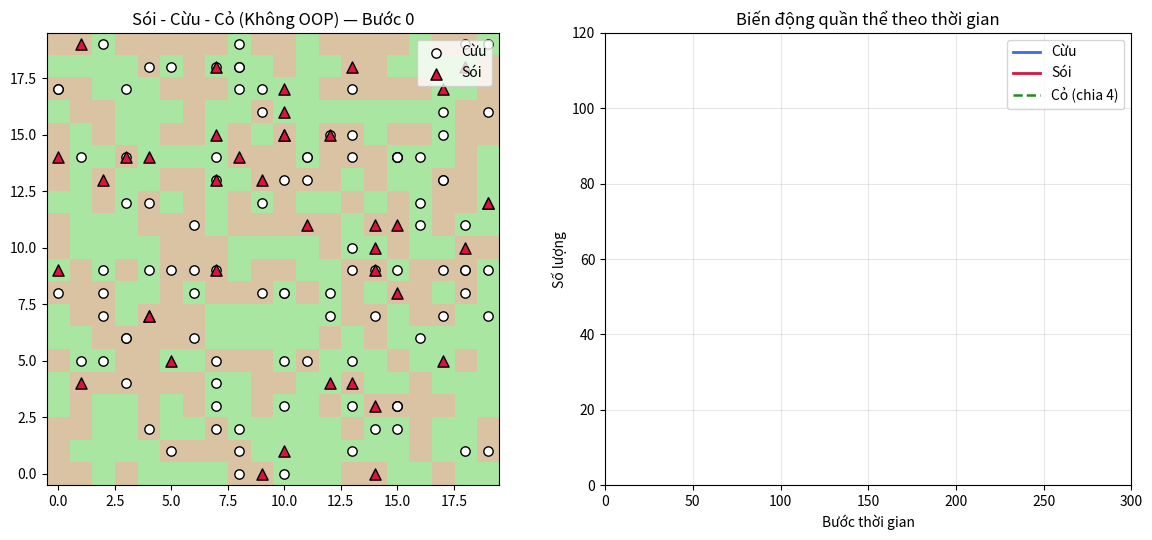

The matplotlib source for this figure:
"""
MÔ PHỎNG HỆ SINH THÁI SÓI - CỪU - CỎ (WOLF - SHEEP - GRASS)
CÁCH 1: KHÔNG SỬ DỤNG OOP (Lập trình thủ tục)

Kịch bản kinh điển (mô hình sinh thái NetLogo / Mesa):
  Trên một đồng cỏ hình lưới (RONG x CAO) có 3 thành phần tương tác:
    1. CỎ (Grass): mọc sẵn ở nhiều ô. Khi bị cừu ăn sẽ biến thành đất trống
       và cần THOI_GIAN_MOC_CO bước để mọc xanh trở lại.
    2. CỪU (Sheep): mỗi bước đi ngẫu nhiên 1 ô (tốn 1 năng lượng). Nếu ô có cỏ
       thì ăn để tăng năng lượng. Hết năng lượng sẽ chết; còn sống có thể sinh sản.
    3. SÓI (Wolf): mỗi bước đi ngẫu nhiên 1 ô (tốn 1 năng lượng). Nếu gặp cừu
       tại ô đó thì ăn thịt 1 con cừu để tăng năng lượng. Hết năng lượng sẽ chết;
       còn sống có thể sinh sản.

Cách tổ chức KHÔNG dùng OOP (Procedural):
  - Lưới cỏ lưu trong ma trận 2 chiều `luoi_co[y][x]`:
      + 0   : cỏ đã mọc xanh (cừu có thể ăn)
      + > 0 : số bước còn lại để cỏ mọc lại
  - Quần thể Cừu bị tách thành 3 danh sách song song: `cuu_x`, `cuu_y`, `cuu_nl`
  - Quần thể Sói bị tách thành 3 danh sách song song: `soi_x`, `soi_y`, `soi_nl`
  - Khi một con vật chết hoặc mới sinh, ta phải cẩn thận cập nhật ĐỒNG BỘ cả 3
    danh sách để không bị lệch chỉ số giữa vị trí và năng lượng.

So sánh trực tiếp với file `wolf_sheep_grass_oop.py` (cùng tham số, cùng seed -> cùng kết quả).
Cách chạy: python wolf_sheep_grass_no_oop.py
"""
import random
import matplotlib.pyplot as plt
from matplotlib.colors import ListedColormap
from matplotlib.animation import FuncAnimation


# ==============================================================================
# PHẦN 1: CÁC THAM SỐ MÔ PHỎNG (HẰNG SỐ)
# ==============================================================================

RONG = 20                  # Chiều rộng lưới đồng cỏ (số cột)
CAO = 20                   # Chiều cao lưới đồng cỏ (số hàng)

SO_CUU_BAN_DAU = 100       # Số lượng cừu ban đầu
SO_SOI_BAN_DAU = 40        # Số lượng sói ban đầu

THOI_GIAN_MOC_CO = 20      # Số bước để cỏ mọc lại sau khi bị ăn
NANG_LUONG_CO = 5          # Năng lượng cừu nhận được khi ăn 1 ô cỏ
NANG_LUONG_CUU = 20        # Năng lượng sói nhận được khi ăn 1 con cừu

TY_LE_SINH_CUU = 0.05      # Xác suất cừu sinh sản ở mỗi bước (5%)
TY_LE_SINH_SOI = 0.04      # Xác suất sói sinh sản ở mỗi bước (4%)

# 4 hướng di chuyển kề nhau trên lưới: lên, xuống, trái, phải
CAC_HUONG_DI = [(0, -1), (0, 1), (-1, 0), (1, 0)]

SEED = 42                  # Cố định số ngẫu nhiên để đối chiếu với bản OOP


# ==============================================================================
# PHẦN 2: CÁC HÀM KHỞI TẠO DỮ LIỆU
# ==============================================================================

def khoi_tao_luoi_co(rng):
    """
    Tạo ma trận 2D kích thước CAO x RONG biểu diễn đồng cỏ.
    Ban đầu khoảng 50% số ô đã có cỏ xanh (= 0), 50% đang chờ mọc (1..THOI_GIAN_MOC_CO).
    """
    luoi_co = []
    for y in range(CAO):
        hang = []
        for x in range(RONG):
            if rng.random() < 0.5:
                hang.append(0)  # Cỏ đã mọc xanh
            else:
                hang.append(rng.randint(1, THOI_GIAN_MOC_CO))
        luoi_co.append(hang)
    return luoi_co


def khoi_tao_quan_the(so_luong, nang_luong_toi_da, rng):
    """
    Khởi tạo ngẫu nhiên vị trí và năng lượng cho một quần thể (cừu hoặc sói).
    Trả về 3 danh sách song song: danh_sach_x, danh_sach_y, danh_sach_nang_luong.
    """
    ds_x = []
    ds_y = []
    ds_nl = []

    for i in range(so_luong):
        x = rng.randrange(RONG)
        y = rng.randrange(CAO)
        nang_luong = float(rng.randint(1, nang_luong_toi_da))

        ds_x.append(x)
        ds_y.append(y)
        ds_nl.append(nang_luong)

    return ds_x, ds_y, ds_nl


# ==============================================================================
# PHẦN 3: CÁC HÀM XỬ LÝ QUY TẮC SINH THÁI TRONG 1 BƯỚC
# ==============================================================================

def di_chuyen_ngau_nhien(x, y, rng):
    """
    Di chuyển 1 bước sang ô kề ngẫu nhiên.
    Phép chia lấy dư (% RONG, % CAO) tạo bản đồ nối vòng 2 đầu:
    đi quá mép phải sẽ xuất hiện lại ở mép trái (và tương tự trên/dưới).
    """
    dx, dy = rng.choice(CAC_HUONG_DI)
    x_moi = (x + dx) % RONG
    y_moi = (y + dy) % CAO
    return x_moi, y_moi


def cap_nhat_co(luoi_co):
    """Mỗi ô đang chờ mọc (> 0) sẽ giảm thời gian đếm ngược đi 1 bước."""
    for y in range(CAO):
        for x in range(RONG):
            if luoi_co[y][x] > 0:
                luoi_co[y][x] = luoi_co[y][x] - 1


def cap_nhat_cuu(cuu_x, cuu_y, cuu_nl, luoi_co, rng):
    """
    Cập nhật toàn bộ quần thể Cừu trong 1 bước:
    di chuyển -> mất 1 năng lượng -> ăn cỏ -> kiểm tra chết -> sinh sản.
    Trả về 3 danh sách mới của quần thể Cừu sau bước này.
    """
    so_cuu = len(cuu_x)
    # Xáo trộn thứ tự duyệt để không con cừu nào luôn được ưu tiên ăn trước
    thu_tu = list(range(so_cuu))
    rng.shuffle(thu_tu)

    # Mảng đánh dấu con cừu nào còn sống sau bước này
    con_song = [True] * so_cuu

    # Danh sách tạm chứa cừu con mới sinh trong bước này
    con_x = []
    con_y = []
    con_nl = []

    for i in thu_tu:
        # 1. Di chuyển và tiêu hao 1 năng lượng
        cuu_x[i], cuu_y[i] = di_chuyen_ngau_nhien(cuu_x[i], cuu_y[i], rng)
        cuu_nl[i] = cuu_nl[i] - 1.0

        # 2. Nếu ô hiện tại có cỏ xanh (== 0), ăn cỏ để tăng năng lượng
        x = cuu_x[i]
        y = cuu_y[i]
        if luoi_co[y][x] == 0:
            luoi_co[y][x] = THOI_GIAN_MOC_CO
            cuu_nl[i] = cuu_nl[i] + NANG_LUONG_CO

        # 3. Kiểm tra chết đói
        if cuu_nl[i] <= 0:
            con_song[i] = False
            continue

        # 4. Nếu còn sống, kiểm tra sinh sản (chia đôi năng lượng cho con)
        if rng.random() < TY_LE_SINH_CUU:
            cuu_nl[i] = cuu_nl[i] / 2.0
            con_x.append(x)
            con_y.append(y)
            con_nl.append(cuu_nl[i])

    # Lọc giữ lại những con cừu còn sống (theo đúng thứ tự đã xáo trộn) + thêm cừu con
    cuu_x_moi = []
    cuu_y_moi = []
    cuu_nl_moi = []

    for i in thu_tu:
        if con_song[i]:
            cuu_x_moi.append(cuu_x[i])
            cuu_y_moi.append(cuu_y[i])
            cuu_nl_moi.append(cuu_nl[i])

    cuu_x_moi.extend(con_x)
    cuu_y_moi.extend(con_y)
    cuu_nl_moi.extend(con_nl)

    return cuu_x_moi, cuu_y_moi, cuu_nl_moi


def cap_nhat_soi(soi_x, soi_y, soi_nl, cuu_x, cuu_y, cuu_nl, rng):
    """
    Cập nhật toàn bộ quần thể Sói trong 1 bước:
    di chuyển -> mất 1 năng lượng -> săn cừu cùng ô -> kiểm tra chết -> sinh sản.
    Trả về 6 danh sách mới (3 của Sói và 3 của Cừu còn lại).
    """
    so_soi = len(soi_x)
    thu_tu = list(range(so_soi))
    rng.shuffle(thu_tu)

    soi_song = [True] * so_soi
    cuu_song = [True] * len(cuu_x)

    # Danh sách tạm chứa sói con mới sinh trong bước này
    con_x = []
    con_y = []
    con_nl = []

    for i in thu_tu:
        # 1. Di chuyển và tiêu hao 1 năng lượng
        soi_x[i], soi_y[i] = di_chuyen_ngau_nhien(soi_x[i], soi_y[i], rng)
        soi_nl[i] = soi_nl[i] - 1.0

        # 2. Tìm các con cừu còn sống đang ở cùng ô (x, y) với con sói này
        x = soi_x[i]
        y = soi_y[i]
        cuu_tai_o = []
        for idx_cuu in range(len(cuu_x)):
            if cuu_song[idx_cuu] and cuu_x[idx_cuu] == x and cuu_y[idx_cuu] == y:
                cuu_tai_o.append(idx_cuu)

        # Nếu có cừu tại ô này -> chọn ngẫu nhiên 1 con để ăn
        if len(cuu_tai_o) > 0:
            nan_nhan = rng.choice(cuu_tai_o)
            cuu_song[nan_nhan] = False
            soi_nl[i] = soi_nl[i] + NANG_LUONG_CUU

        # 3. Kiểm tra chết đói
        if soi_nl[i] <= 0:
            soi_song[i] = False
            continue

        # 4. Nếu còn sống, kiểm tra sinh sản (chia đôi năng lượng cho con)
        if rng.random() < TY_LE_SINH_SOI:
            soi_nl[i] = soi_nl[i] / 2.0
            con_x.append(x)
            con_y.append(y)
            con_nl.append(soi_nl[i])

    # Lọc lại danh sách Cừu (bỏ những con vừa bị sói ăn)
    cuu_x_moi = []
    cuu_y_moi = []
    cuu_nl_moi = []
    for idx_cuu in range(len(cuu_x)):
        if cuu_song[idx_cuu]:
            cuu_x_moi.append(cuu_x[idx_cuu])
            cuu_y_moi.append(cuu_y[idx_cuu])
            cuu_nl_moi.append(cuu_nl[idx_cuu])

    # Lọc lại danh sách Sói (bỏ sói chết đói) + thêm sói con mới sinh
    soi_x_moi = []
    soi_y_moi = []
    soi_nl_moi = []
    for i in thu_tu:
        if soi_song[i]:
            soi_x_moi.append(soi_x[i])
            soi_y_moi.append(soi_y[i])
            soi_nl_moi.append(soi_nl[i])

    soi_x_moi.extend(con_x)
    soi_y_moi.extend(con_y)
    soi_nl_moi.extend(con_nl)

    return soi_x_moi, soi_y_moi, soi_nl_moi, cuu_x_moi, cuu_y_moi, cuu_nl_moi


def dem_so_o_co_xanh(luoi_co):
    """Đếm tổng số ô trên bản đồ hiện đang có cỏ xanh (== 0)."""
    dem = 0
    for y in range(CAO):
        for x in range(RONG):
            if luoi_co[y][x] == 0:
                dem = dem + 1
    return dem


def tao_ban_do_mau_co(luoi_co):
    """Chuyển ma trận đếm ngược thành ma trận nhị phân (1 = cỏ xanh, 0 = đất trống) để vẽ."""
    ban_do = []
    for y in range(CAO):
        hang = []
        for x in range(RONG):
            hang.append(1 if luoi_co[y][x] == 0 else 0)
        ban_do.append(hang)
    return ban_do


def tao_toa_do_ve(ds_x, ds_y):
    """Chuyển 2 danh sách x, y thành cặp (x, y) cho matplotlib; tránh lỗi nếu quần thể = 0."""
    if len(ds_x) == 0:
        return [(-10, -10)]  # Điểm ẩn ngoài khung hình khi quần thể đã tuyệt chủng
    return list(zip(ds_x, ds_y))


# ==============================================================================
# PHẦN 4: CHẠY MÔ PHỎNG VÀ TRỰC QUAN HÓA BẰNG MATPLOTLIB
# ==============================================================================

def chay_mo_phong(so_buoc=300):
    """Chạy hoạt ảnh hệ sinh thái Sói - Cừu - Cỏ (phiên bản không OOP)."""
    rng = random.Random(SEED)

    # Khởi tạo các biến trạng thái rời rạc (đặc trưng của lập trình thủ tục)
    luoi_co = khoi_tao_luoi_co(rng)
    cuu_x, cuu_y, cuu_nl = khoi_tao_quan_the(SO_CUU_BAN_DAU, 2 * NANG_LUONG_CO, rng)
    soi_x, soi_y, soi_nl = khoi_tao_quan_the(SO_SOI_BAN_DAU, 2 * NANG_LUONG_CUU, rng)

    # Lưu lịch sử số lượng để vẽ đồ thị biến động quần thể
    ds_buoc = [0]
    lich_su_cuu = [len(cuu_x)]
    lich_su_soi = [len(soi_x)]
    lich_su_co_chia4 = [dem_so_o_co_xanh(luoi_co) / 4.0]

    # Tạo khung hình gồm 2 biểu đồ cạnh nhau: Trái = Bản đồ 2D, Phải = Đồ thị quần thể
    fig, (ax_ban_do, ax_do_thi) = plt.subplots(1, 2, figsize=(12, 5.5))

    # --- Khung trái: Bản đồ lưới cỏ + Cừu + Sói ---
    mau_co = ListedColormap(["#d9c3a3", "#a8e6a1"])  # 0: nâu đất, 1: xanh cỏ
    hinh_co = ax_ban_do.imshow(tao_ban_do_mau_co(luoi_co), cmap=mau_co, vmin=0, vmax=1, origin="lower")
    ve_cuu = ax_ban_do.scatter(cuu_x, cuu_y, c="white", edgecolors="black", s=45, label="Cừu")
    ve_soi = ax_ban_do.scatter(soi_x, soi_y, c="crimson", marker="^", edgecolors="black", s=65, label="Sói")
    ax_ban_do.set_xlim(-0.5, RONG - 0.5)
    ax_ban_do.set_ylim(-0.5, CAO - 0.5)
    ax_ban_do.legend(loc="upper right")
    tieu_de_ban_do = ax_ban_do.set_title("Sói - Cừu - Cỏ (Không OOP) — Bước 0")

    # --- Khung phải: Đồ thị số lượng theo thời gian ---
    duong_cuu, = ax_do_thi.plot(ds_buoc, lich_su_cuu, color="royalblue", lw=2, label="Cừu")
    duong_soi, = ax_do_thi.plot(ds_buoc, lich_su_soi, color="crimson", lw=2, label="Sói")
    duong_co, = ax_do_thi.plot(ds_buoc, lich_su_co_chia4, color="forestgreen", lw=1.8, linestyle="--", label="Cỏ (chia 4)")
    ax_do_thi.set_xlim(0, so_buoc)
    ax_do_thi.set_ylim(0, 120)
    ax_do_thi.set_xlabel("Bước thời gian")
    ax_do_thi.set_ylabel("Số lượng")
    ax_do_thi.set_title("Biến động quần thể theo thời gian")
    ax_do_thi.grid(alpha=0.3)
    ax_do_thi.legend(loc="upper right")

    def cap_nhat_khung_hinh(buoc):
        # Dùng nonlocal vì các danh sách được gán lại sau mỗi bước lọc sống/chết
        nonlocal cuu_x, cuu_y, cuu_nl, soi_x, soi_y, soi_nl

        # Chạy đúng 3 giai đoạn của 1 bước mô phỏng
        cap_nhat_co(luoi_co)
        cuu_x, cuu_y, cuu_nl = cap_nhat_cuu(cuu_x, cuu_y, cuu_nl, luoi_co, rng)
        soi_x, soi_y, soi_nl, cuu_x, cuu_y, cuu_nl = cap_nhat_soi(
            soi_x, soi_y, soi_nl, cuu_x, cuu_y, cuu_nl, rng
        )

        # Ghi nhận số lượng sau bước này
        so_cuu = len(cuu_x)
        so_soi = len(soi_x)
        so_co = dem_so_o_co_xanh(luoi_co)

        ds_buoc.append(buoc + 1)
        lich_su_cuu.append(so_cuu)
        lich_su_soi.append(so_soi)
        lich_su_co_chia4.append(so_co / 4.0)

        # Cập nhật hình vẽ khung trái
        hinh_co.set_data(tao_ban_do_mau_co(luoi_co))
        ve_cuu.set_offsets(tao_toa_do_ve(cuu_x, cuu_y))
        ve_soi.set_offsets(tao_toa_do_ve(soi_x, soi_y))
        tieu_de_ban_do.set_text(
            f"Không OOP — Bước {buoc + 1} | Cừu: {so_cuu}, Sói: {so_soi}, Cỏ: {so_co}"
        )

        # Cập nhật đồ thị khung phải
        duong_cuu.set_data(ds_buoc, lich_su_cuu)
        duong_soi.set_data(ds_buoc, lich_su_soi)
        duong_co.set_data(ds_buoc, lich_su_co_chia4)

        # Tự động nới trục tung nếu số lượng vượt khung hiện tại
        gia_tri_lon_nhat = max(max(lich_su_cuu), max(lich_su_soi), max(lich_su_co_chia4))
        if gia_tri_lon_nhat > ax_do_thi.get_ylim()[1] * 0.9:
            ax_do_thi.set_ylim(0, gia_tri_lon_nhat * 1.2)

        return hinh_co, ve_cuu, ve_soi, duong_cuu, duong_soi, duong_co, tieu_de_ban_do

    anim = FuncAnimation(fig, cap_nhat_khung_hinh, frames=so_buoc, interval=80, repeat=False, blit=False)
    plt.tight_layout()
    plt.show()
    return anim


if __name__ == "__main__":
    chay_mo_phong()
